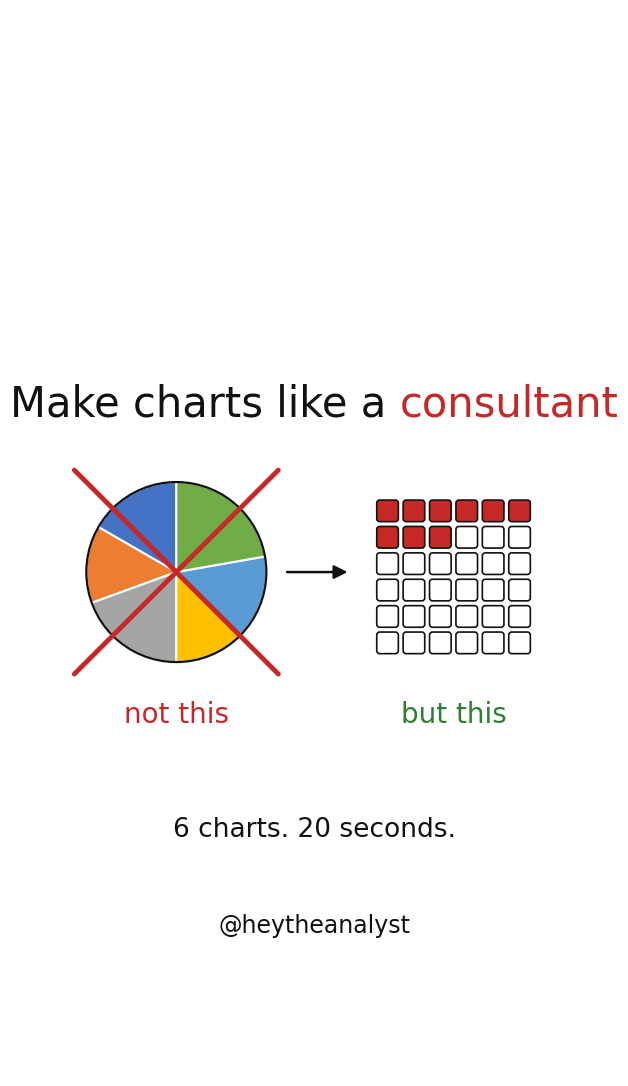

This chart was generated by the following Python code:
import numpy as np, matplotlib.pyplot as plt, matplotlib.patches as P
FONT="Patrick Hand"; RED="#c62828"; INK="#111111"; PINK="#f4c5c4"; GRN="#2e7d32"
fig=plt.figure(figsize=(6,10.6667),dpi=180,facecolor="white")
ax=fig.add_axes([0,0,1,1]); ax.set_xlim(0,100); ax.set_ylim(0,177.8); ax.axis("off")
def two(y,a,b,fs):
    t=ax.text(0,0,a,fontsize=fs,family=FONT); fig.canvas.draw(); r=fig.canvas.get_renderer()
    w1=t.get_window_extent(r).width/1080*100; t.remove()
    t=ax.text(0,0,b,fontsize=fs,family=FONT); w2=t.get_window_extent(r).width/1080*100; t.remove()
    x0=50-(w1+w2)/2; ax.text(x0,y,a,fontsize=fs,family=FONT,color=INK,va="center"); ax.text(x0+w1,y,b,fontsize=fs,family=FONT,color=RED,va="center")
two(112,"Make charts like a ","consultant",30)
# left: pie sketch
cx,cy,r=27,84,15
ang=np.cumsum([0,60,50,70,45,55,80])
XL=["#4472c4","#ed7d31","#a5a5a5","#ffc000","#5b9bd5","#70ad47"]
for k in range(6): ax.add_patch(P.Wedge((cx,cy),r,90+ang[k],90+ang[k+1],fc=XL[k],ec="white",lw=1.5,zorder=3))
ax.add_patch(P.Circle((cx,cy),r,fc="none",ec=INK,lw=1.6,zorder=4))
ax.plot([cx-17,cx+17],[cy-17,cy+17],color=RED,lw=3.5,solid_capstyle="round",zorder=5); ax.plot([cx-17,cx+17],[cy+17,cy-17],color=RED,lw=3.5,solid_capstyle="round",zorder=5)
ax.text(cx,cy-25,"not this",fontsize=20,family=FONT,color=RED,ha="center")
# right: waffle sketch
x0,y0,s=60,70,4.4
for k in range(36):
    rr,cc=divmod(k,6); f=k<9
    ax.add_patch(P.FancyBboxPatch((x0+cc*s+0.4,y0+(5-rr)*s+0.4),s-0.8,s-0.8,boxstyle="round,pad=0,rounding_size=0.5",fc=RED if f else "white",ec=INK,lw=1.2,zorder=3))
ax.plot([x0+3,x0+9,x0+24],[y0-6,y0-11,y0-1],color=GRN,lw=0,zorder=5)
ax.text(x0+13.2,cy-25,"but this",fontsize=20,family=FONT,color=GRN,ha="center")
ax.annotate("",xy=(56,84),xytext=(45,84),arrowprops=dict(arrowstyle="-|>",color=INK,lw=1.8,mutation_scale=20))
ax.text(50,40,"6 charts. 20 seconds.",fontsize=19,family=FONT,color=INK,ha="center")
ax.text(50,24,"@heytheanalyst",fontsize=17,family=FONT,color=INK,ha="center")
fig.savefig("handdrawn_pie_waffle.jpg",facecolor="white",pil_kwargs={"quality":95})
